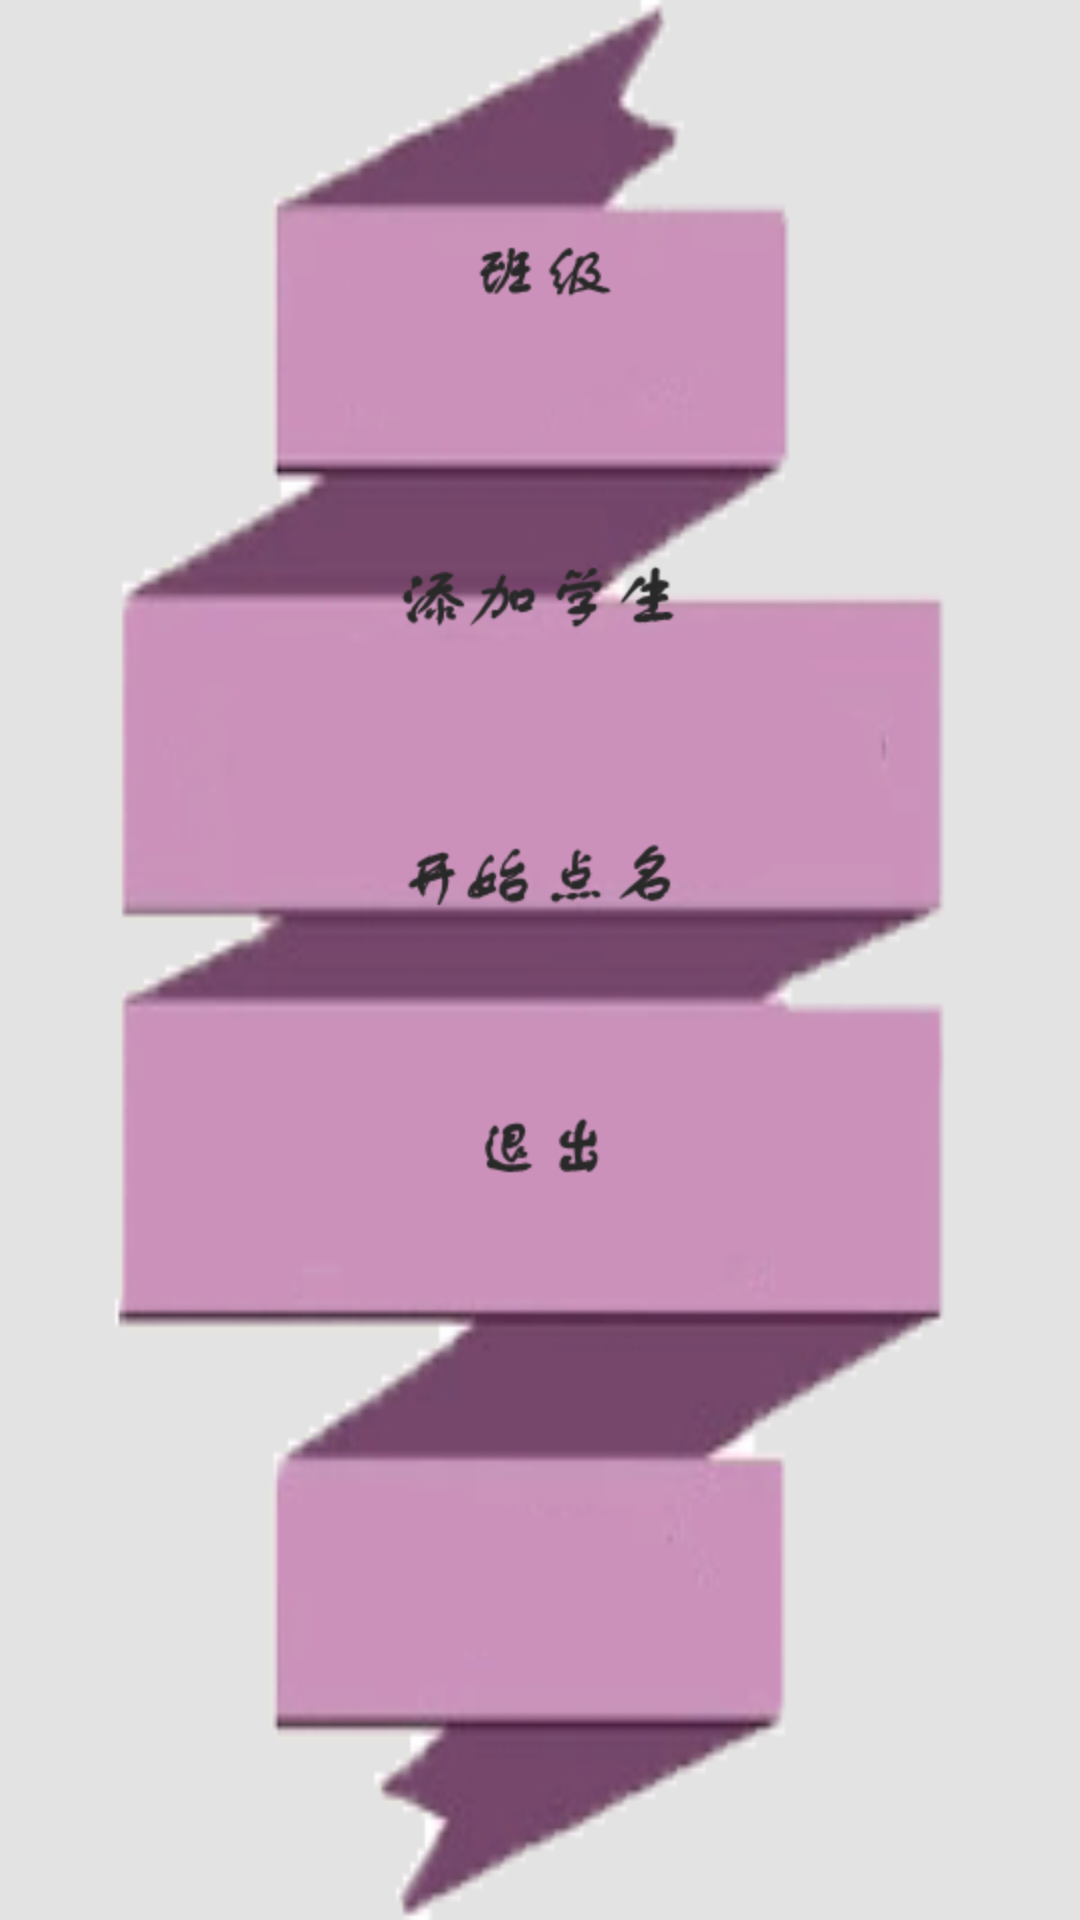

Here is an Android app screen rendered from its layout file. Give the layout XML and the strings, colors and styles it references.
<!-- AndroidManifest.xml: application theme AppTheme -->
<!-- res/layout/attendance_yujing_pice_frag_1.xml -->
<?xml version="1.0" encoding="utf-8"?>
<RelativeLayout xmlns:android="http://schemas.android.com/apk/res/android"
    android:layout_width="match_parent"
    android:layout_height="match_parent"
    android:layout_gravity="center_vertical"
    
    android:background="@drawable/pageone" >

 
        <ImageView
            android:id="@+id/myclass"
            android:layout_width="wrap_content"
            android:layout_height="wrap_content"
           
               android:layout_centerHorizontal="true"
           
        
      android:layout_marginTop="@dimen/top_length"
            android:src="@drawable/myclass" >
        </ImageView>

        <ImageView
            android:id="@+id/addStudent"
                 android:layout_centerHorizontal="true"
         
         
            android:layout_width="wrap_content"
            android:layout_height="wrap_content"
            android:layout_below="@id/myclass"
           android:layout_marginTop="@dimen/top_lengthlast"
            android:src="@drawable/addstduent" >
        </ImageView>

        <ImageView
            android:id="@+id/startName"
                 android:layout_centerHorizontal="true"
         
              android:layout_marginTop="@dimen/top_length3"
            android:layout_width="wrap_content"
            android:layout_height="wrap_content"
            android:layout_below="@id/addStudent"
            android:src="@drawable/startname" >
        </ImageView>

        <ImageView
            android:id="@+id/exit"
            android:layout_centerHorizontal="true"
            android:layout_below="@id/startName"
             android:layout_marginTop="@dimen/top_length3"
            android:layout_width="wrap_content"
            android:layout_height="wrap_content"
            android:src="@drawable/exit" >
        </ImageView>


</RelativeLayout>
<!-- resources referenced by this layout -->
<resources>
  <dimen name="top_length">13mm</dimen>
  <dimen name="top_length3">10mm</dimen>
  <dimen name="top_lengthlast">13mm</dimen>
  <!-- drawable addstduent: png bitmap (drawable-hdpi, 2416 bytes) -->
  <!-- drawable exit: png bitmap (drawable-hdpi, 1234 bytes) -->
  <!-- drawable myclass: png bitmap (drawable-hdpi, 1474 bytes) -->
  <!-- drawable pageone: png bitmap (drawable-hdpi, 28632 bytes) -->
  <!-- drawable startname: png bitmap (drawable-hdpi, 2283 bytes) -->
  <style name="AppTheme" parent="AppBaseTheme">
          
      </style>
  <style name="AppBaseTheme" parent="android:Theme.Light">
          
      </style>
</resources>
